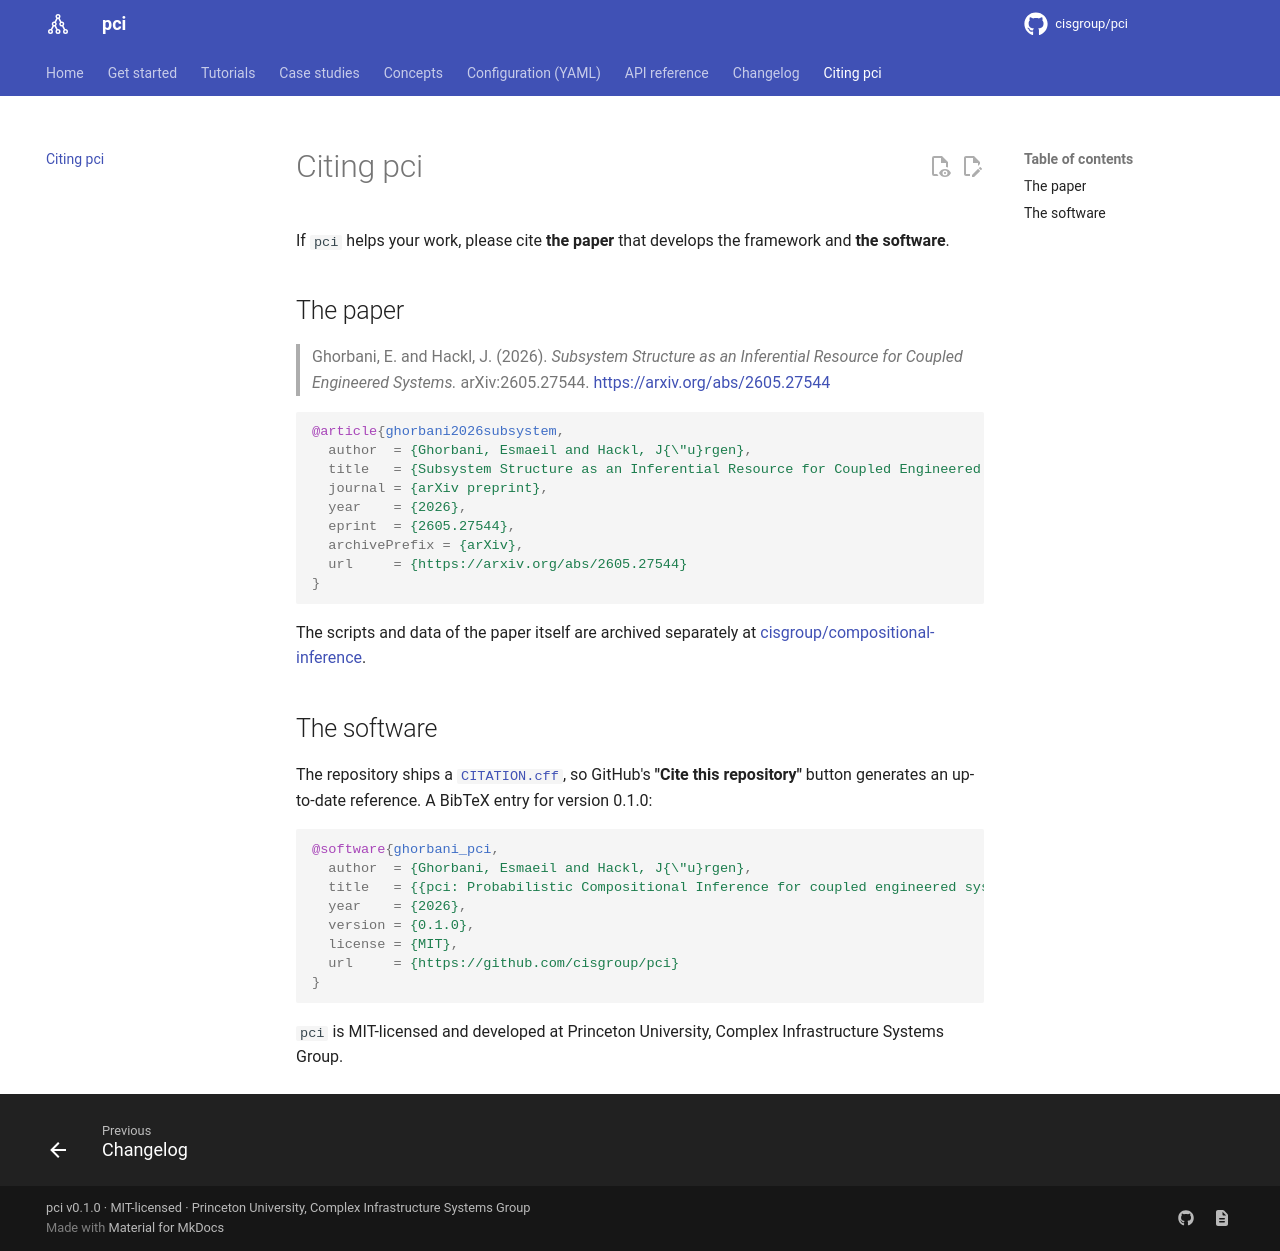

repository: cisgroup/pci · page: citation/index.html · generator: mkdocs

# Citing pci

If `pci` helps your work, please cite **the paper** that develops the framework and
**the software**.

## The paper

> Ghorbani, E. and Hackl, J. (2026). *Subsystem Structure as an Inferential Resource for
> Coupled Engineered Systems.* arXiv:2605.27544.
> <https://arxiv.org/abs/2605.27544>

```bibtex
@article{ghorbani2026subsystem,
  author  = {Ghorbani, Esmaeil and Hackl, J{\"u}rgen},
  title   = {Subsystem Structure as an Inferential Resource for Coupled Engineered Systems},
  journal = {arXiv preprint},
  year    = {2026},
  eprint  = {2605.27544},
  archivePrefix = {arXiv},
  url     = {https://arxiv.org/abs/2605.27544}
}
```

The scripts and data of the paper itself are archived separately at
[cisgroup/compositional-inference](https://github.com/cisgroup/compositional-inference).

## The software

The repository ships a [`CITATION.cff`](https://github.com/cisgroup/pci/blob/main/CITATION.cff),
so GitHub's **"Cite this repository"** button generates an up-to-date reference. A BibTeX
entry for version {{ pci_version }}:

```bibtex
@software{ghorbani_pci,
  author  = {Ghorbani, Esmaeil and Hackl, J{\"u}rgen},
  title   = {{pci: Probabilistic Compositional Inference for coupled engineered systems}},
  year    = {2026},
  version = {{{ pci_version }}},
  license = {MIT},
  url     = {https://github.com/cisgroup/pci}
}
```

`pci` is MIT-licensed and developed at Princeton University, Complex Infrastructure
Systems Group.
